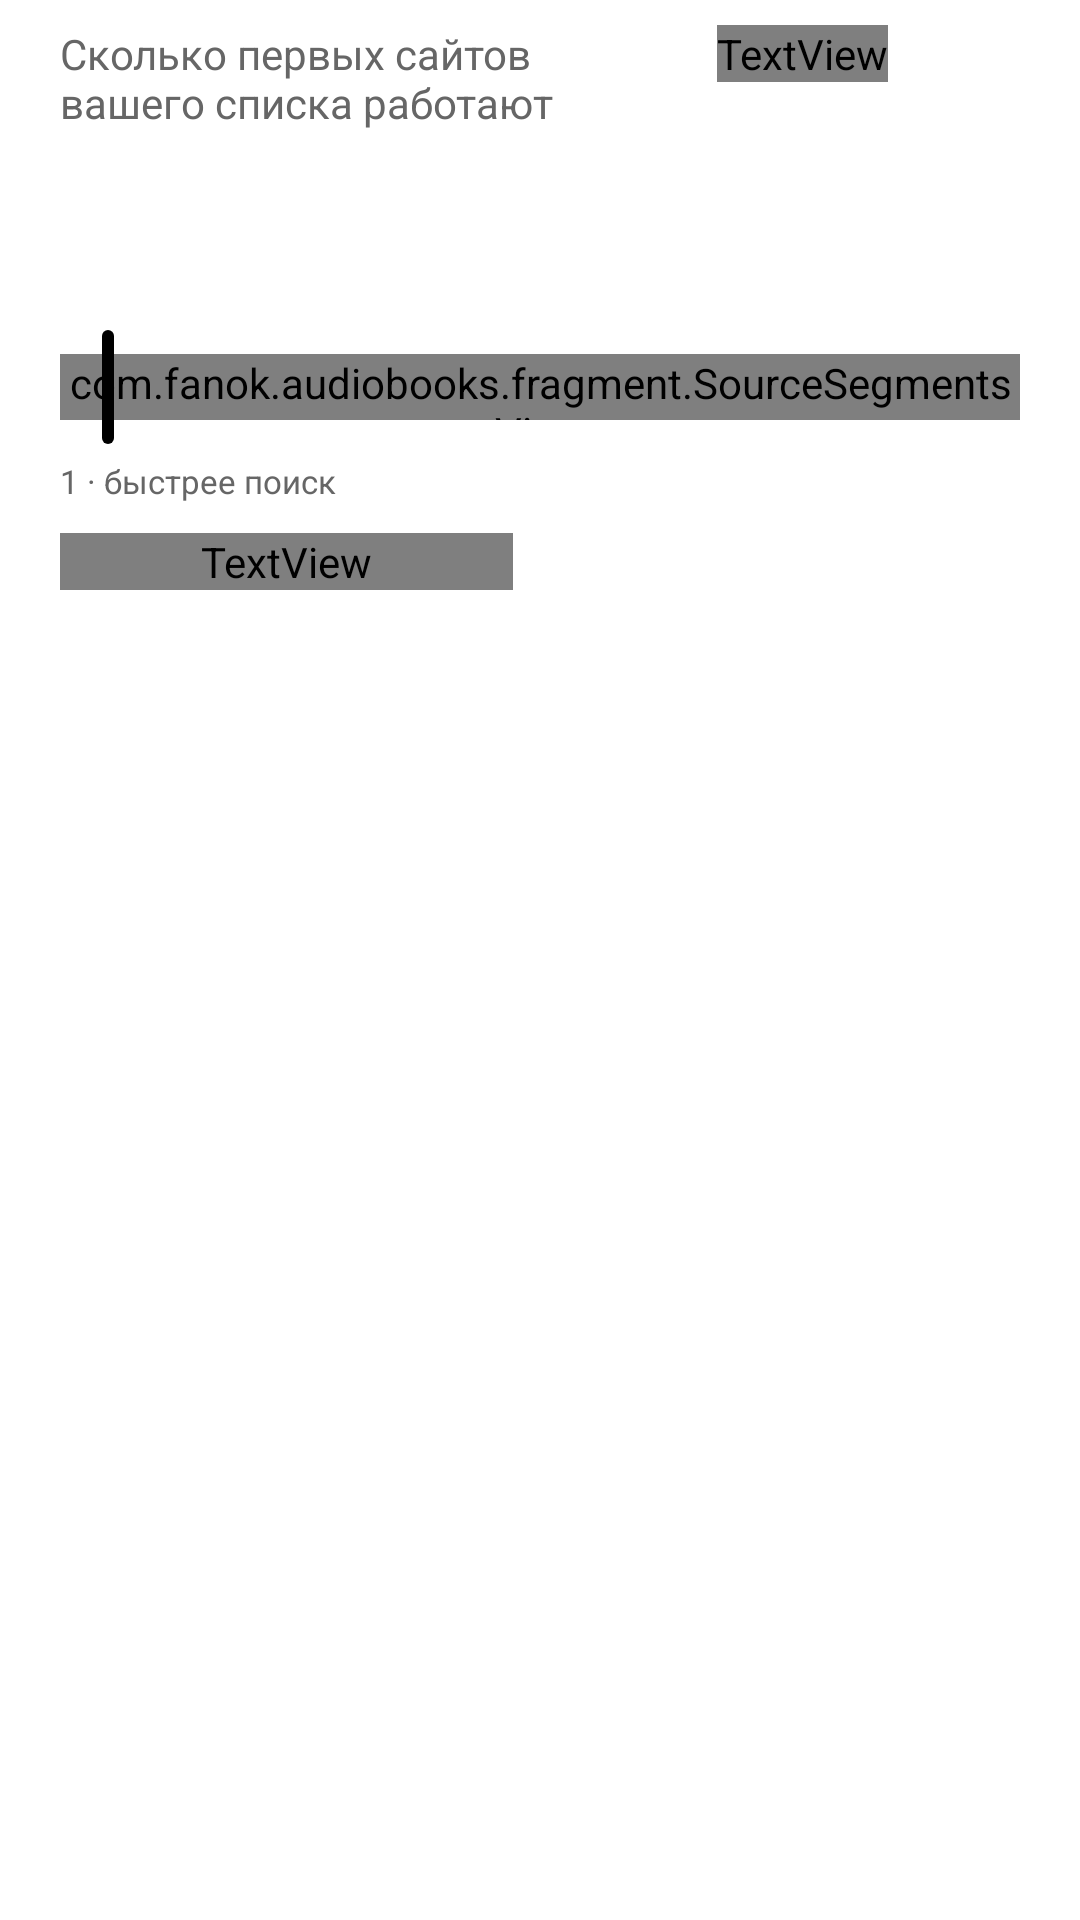

Android layout source for this screen:
<!-- AndroidManifest.xml: fallback theme Theme.MaterialComponents.DayNight.NoActionBar -->
<!-- res/layout/dialog_source_count.xml -->
<?xml version="1.0" encoding="utf-8"?>
<androidx.core.widget.NestedScrollView xmlns:android="http://schemas.android.com/apk/res/android"
    xmlns:app="http://schemas.android.com/apk/res-auto"
    xmlns:tools="http://schemas.android.com/tools"
    android:layout_width="match_parent"
    android:layout_height="wrap_content"
    android:theme="@style/ThemeOverlay.App.Sources"
    tools:viewBindingIgnore="true">

    <LinearLayout
        android:layout_width="match_parent"
        android:layout_height="wrap_content"
        android:orientation="vertical"
        android:paddingStart="20dp"
        android:paddingTop="4dp"
        android:paddingEnd="20dp">

        <LinearLayout
            android:layout_width="match_parent"
            android:layout_height="wrap_content"
            android:gravity="center_vertical"
            android:orientation="horizontal">

            <TextView
                android:layout_width="0dp"
                android:layout_height="wrap_content"
                android:layout_weight="1"
                android:text="@string/sources_count_caption"
                android:textColor="@color/sources_text_secondary"
                android:textSize="14sp" />

            <ImageButton
                android:id="@+id/sourceCountLess"
                android:layout_width="44dp"
                android:layout_height="44dp"
                android:layout_marginStart="8dp"
                android:background="?attr/selectableItemBackgroundBorderless"
                android:contentDescription="@string/sources_less"
                android:padding="2dp"
                android:scaleType="fitCenter"
                app:srcCompat="@drawable/ic_minus_circle_outline"
                app:tint="@color/sources_text_secondary" />

            <LinearLayout
                android:layout_width="wrap_content"
                android:layout_height="wrap_content"
                android:gravity="center"
                android:minWidth="52dp"
                android:orientation="vertical">

                <TextView
                    android:id="@+id/sourceCountValue"
                    android:layout_width="wrap_content"
                    android:layout_height="wrap_content"
                    android:fontFeatureSettings="tnum"
                    android:includeFontPadding="false"
                    android:textColor="?attr/colorPrimaryText"
                    android:textSize="28sp"
                    android:textStyle="bold"
                    tools:text="13" />

                <TextView
                    android:id="@+id/sourceCountOf"
                    android:layout_width="wrap_content"
                    android:layout_height="wrap_content"
                    android:textColor="@color/sources_text_secondary"
                    android:textSize="12sp"
                    tools:text="из 29" />
            </LinearLayout>

            <ImageButton
                android:id="@+id/sourceCountMore"
                android:layout_width="44dp"
                android:layout_height="44dp"
                android:background="?attr/selectableItemBackgroundBorderless"
                android:contentDescription="@string/sources_more"
                android:padding="2dp"
                android:scaleType="fitCenter"
                app:srcCompat="@drawable/ic_plus_circle_outline"
                app:tint="@color/sources_text_secondary" />
        </LinearLayout>

        <TextView
            android:id="@+id/sourceCountStatus"
            android:layout_width="match_parent"
            android:layout_height="wrap_content"
            android:layout_marginTop="6dp"
            android:accessibilityLiveRegion="polite"
            android:minLines="2"
            android:textColor="@color/sources_text_secondary"
            android:textSize="13sp"
            tools:text="Работают сайты № 1–13 вашего списка" />

        
        <FrameLayout
            android:layout_width="match_parent"
            android:layout_height="wrap_content"
            android:layout_marginTop="18dp">

            <com.fanok.audiobooks.fragment.SourceSegmentsView
                android:id="@+id/sourceCountStrip"
                android:layout_width="match_parent"
                android:layout_height="22dp"
                android:layout_gravity="center_vertical" />

            <com.google.android.material.slider.Slider
                android:id="@+id/sourceCountSlider"
                android:layout_width="match_parent"
                android:layout_height="wrap_content"
                android:contentDescription="@string/sources_count_title"
                android:stepSize="1"
                android:valueFrom="0"
                android:valueTo="29"
                app:thumbColor="?attr/colorPrimaryText"
                app:thumbElevation="0dp"
                app:thumbHeight="38dp"
                app:thumbTrackGapSize="0dp"
                app:thumbWidth="4dp"
                app:tickVisible="false"
                app:trackColorActive="@android:color/transparent"
                app:trackColorInactive="@android:color/transparent"
                app:trackStopIndicatorSize="0dp" />
        </FrameLayout>

        <LinearLayout
            android:layout_width="match_parent"
            android:layout_height="wrap_content"
            android:orientation="horizontal">

            <TextView
                android:layout_width="0dp"
                android:layout_height="wrap_content"
                android:layout_weight="1"
                android:text="@string/sources_count_fast"
                android:textColor="@color/sources_text_secondary"
                android:textSize="11sp" />

            <TextView
                android:id="@+id/sourceCountFull"
                android:layout_width="wrap_content"
                android:layout_height="wrap_content"
                android:textColor="@color/sources_text_secondary"
                android:textSize="11sp"
                tools:text="полнее поиск · 29" />
        </LinearLayout>

        <LinearLayout
            android:layout_width="match_parent"
            android:layout_height="wrap_content"
            android:layout_marginTop="10dp"
            android:gravity="center_vertical"
            android:importantForAccessibility="noHideDescendants"
            android:orientation="horizontal">

            <TextView
                android:id="@+id/sourceCountLeft"
                android:layout_width="0dp"
                android:layout_height="wrap_content"
                android:layout_weight="1"
                android:ellipsize="start"
                android:gravity="end"
                android:singleLine="true"
                android:textColor="?attr/colorPrimaryText"
                android:textSize="12sp"
                tools:text="12 Aknig.xyz   13 Аудиокнига Life" />

            <View
                android:layout_width="2dp"
                android:layout_height="18dp"
                android:layout_marginStart="8dp"
                android:layout_marginEnd="8dp"
                android:background="?attr/colorPrimaryText" />

            <TextView
                android:id="@+id/sourceCountRight"
                android:layout_width="0dp"
                android:layout_height="wrap_content"
                android:layout_weight="1"
                android:ellipsize="end"
                android:singleLine="true"
                android:textColor="@color/sources_text_secondary"
                android:textSize="12sp"
                tools:text="14 Aknigi24   15 Lis10book" />
        </LinearLayout>
    </LinearLayout>
</androidx.core.widget.NestedScrollView>
<!-- resources referenced by this layout -->
<resources>
  <color name="sources_text_secondary">#666666</color>
  <string name="sources_count_caption">Сколько первых сайтов вашего списка работают</string>
  <string name="sources_count_fast">1 · быстрее поиск</string>
  <string name="sources_count_title">Активные источники</string>
  <string name="sources_less">Меньше активных</string>
  <string name="sources_more">Больше активных</string>
  <style name="ThemeOverlay.App.Sources" parent="">
          <item name="colorPrimary">@color/sources_accent</item>
          <item name="colorSecondary">@color/sources_accent</item>
          <item name="colorAccent">@color/sources_accent</item>
          <item name="colorOnPrimary">@color/sources_on_accent</item>
          <item name="colorOnSecondary">@color/sources_on_accent</item>
          <item name="colorControlActivated">@color/sources_accent</item>
      </style>
  <color name="sources_accent">#1976D2</color>
  <color name="sources_on_accent">#FFFFFF</color>
</resources>
